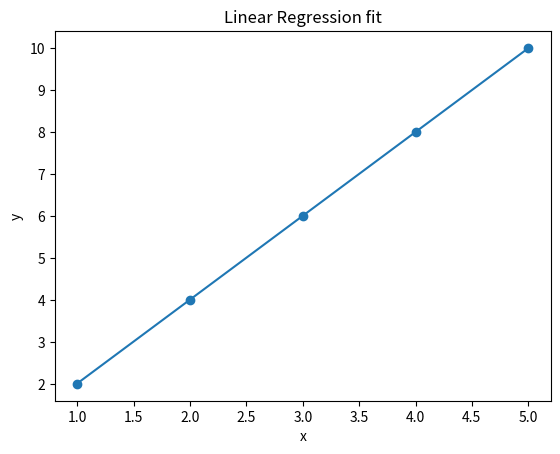

Recreate this plot in Python.
import numpy as np
import matplotlib.pyplot as plt

x=np.array([1,2,3,4,5])
y=np.array([2,4,6,8,10])
# plt.scatter(x,y)// plot training data
# plt.xlabel('x')
# plt.ylabel('y')
# plt.title("training data")
# plt.show()
# print("x shape:", x.shape)
# print("y shape:", y.shape)
x=np.c_[np.ones(len(x)), x]# add bias term
# print(x)
# print("x shape:", x.shape)

def mse_loss(x,y,w):# mean squared error loss function
    n=len(y)# number of samples
    y_pred=x @ w# predicted values
    loss=(1/n) * np.sum((y - y_pred) ** 2)# compute MSE
    return loss

# w_test=np.array([0.0,2.0])
# print("MSE Loss:", mse_loss(x,y,w_test))

# w_test=np.array([0.0,3.0])
# print("MSE Loss:", mse_loss(x,y,w_test))

# w_test=np.array([0.0,0.0])
# print("MSE Loss:", mse_loss(x,y,w_test))

def gradient(x,y,w): # gradient of MSE loss function
    n=len(y) # number of samples
    y_pred=x @ w # predicted values
    grad=(-2/n) * (x.T @ (y - y_pred)) # compute gradient
    return grad

w=np.array([0.0,0.0])#start with a bad guess
alpha=0.01 # learning rate
epoches=1000 # number of iterations
for i in range(epoches):
    grad=gradient(x,y,w)
    w=w-alpha*grad # update weights
    if i % 100 == 0:
        loss=mse_loss(x,y,w)
        print(f"Epoch {i}, Loss: {loss:.4f}, Weights: {w}")

y_pred=x @ w
# plt.scatter(x[:,1],y)
plt.scatter(x[:,1],y)# plot training data
plt.plot(x[:,1],y_pred)# plot the fitted line
plt.xlabel('x')
plt.ylabel('y') 
plt.title("Linear Regression fit")
plt.show()
